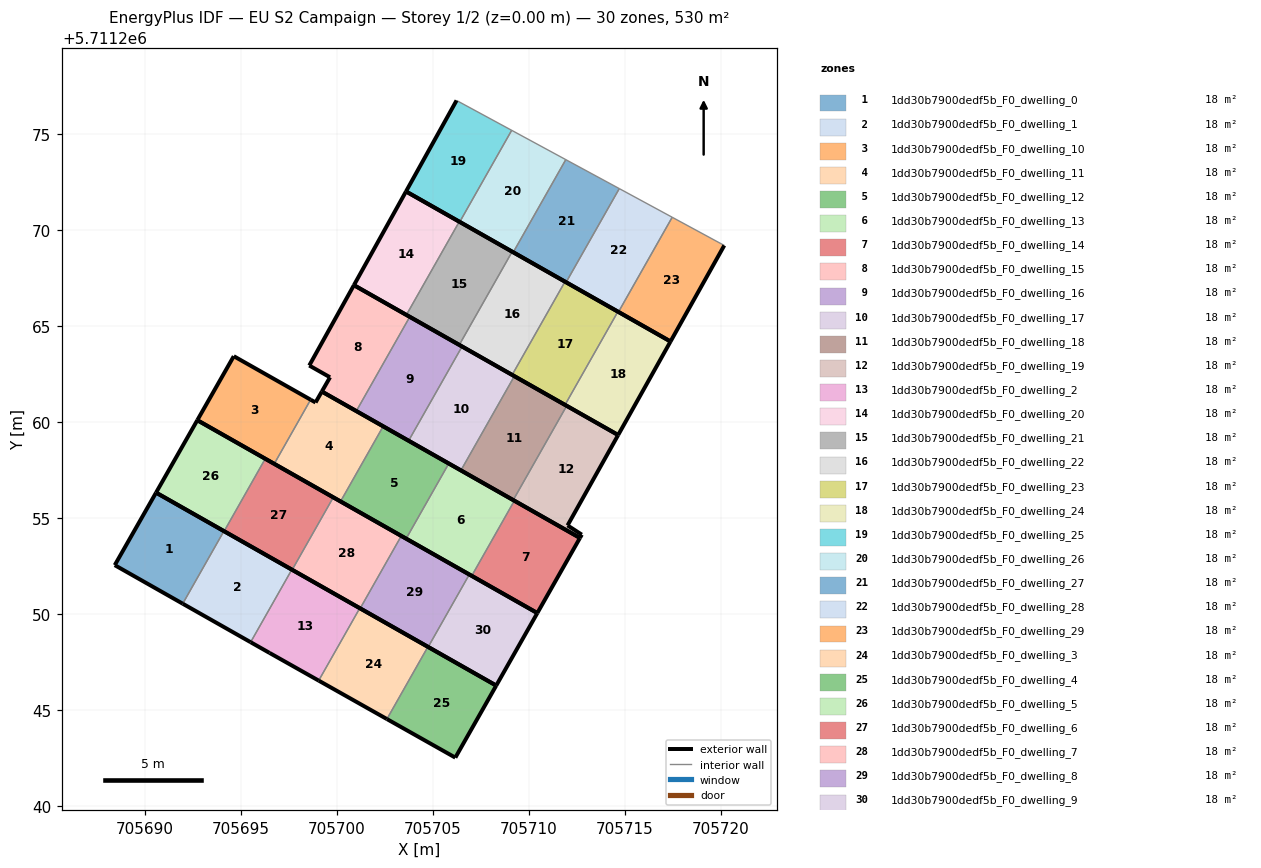
=== STOREY PLAN SPEC (per zone: floor XY polygon, exterior-wall plan segments, windows/doors) ===
zone 1: 1dd30b7900dedf5b_F0_dwelling_0  (17.7 m²)
  floor: (705691.97, 5711250.54) (705694.11, 5711254.32) (705690.58, 5711256.32) (705688.43, 5711252.54)
  exterior wall: (705691.97, 5711250.54) – (705688.43, 5711252.54)  [4.1 m]
  exterior wall: (705688.43, 5711252.54) – (705690.58, 5711256.32)  [4.3 m]
  exterior wall: (705690.58, 5711256.32) – (705694.11, 5711254.32)  [4.1 m]
  interior walls: 1
zone 2: 1dd30b7900dedf5b_F0_dwelling_1  (17.7 m²)
  floor: (705695.50, 5711248.53) (705697.65, 5711252.31) (705694.11, 5711254.32) (705691.97, 5711250.54)
  exterior wall: (705695.50, 5711248.53) – (705691.97, 5711250.54)  [4.1 m]
  exterior wall: (705694.11, 5711254.32) – (705697.65, 5711252.31)  [4.1 m]
  interior walls: 2
zone 3: 1dd30b7900dedf5b_F0_dwelling_10  (17.7 m²)
  floor: (705696.73, 5711257.82) (705698.63, 5711261.17) (705694.63, 5711263.43) (705692.73, 5711260.10)
  exterior wall: (705696.73, 5711257.82) – (705692.73, 5711260.10)  [4.6 m]
  exterior wall: (705692.73, 5711260.10) – (705694.63, 5711263.43)  [3.8 m]
  exterior wall: (705694.63, 5711263.43) – (705698.63, 5711261.17)  [4.6 m]
  interior walls: 1
zone 4: 1dd30b7900dedf5b_F0_dwelling_11  (17.7 m²)
  floor: (705700.19, 5711255.86) (705702.41, 5711259.78) (705699.21, 5711261.59) (705698.89, 5711261.02) (705698.63, 5711261.17) (705696.73, 5711257.82)
  exterior wall: (705700.19, 5711255.86) – (705696.73, 5711257.82)  [4.0 m]
  exterior wall: (705698.63, 5711261.17) – (705698.89, 5711261.02)  [0.3 m]
  exterior wall: (705698.89, 5711261.02) – (705699.21, 5711261.59)  [0.7 m]
  exterior wall: (705699.21, 5711261.59) – (705702.41, 5711259.78)  [3.7 m]
  interior walls: 2
zone 5: 1dd30b7900dedf5b_F0_dwelling_12  (17.7 m²)
  floor: (705703.60, 5711253.92) (705705.83, 5711257.84) (705702.41, 5711259.78) (705700.19, 5711255.86)
  exterior wall: (705702.41, 5711259.78) – (705705.83, 5711257.84)  [3.9 m]
  exterior wall: (705703.60, 5711253.92) – (705700.19, 5711255.86)  [3.9 m]
  interior walls: 2
zone 6: 1dd30b7900dedf5b_F0_dwelling_13  (17.7 m²)
  floor: (705707.02, 5711251.99) (705709.24, 5711255.90) (705705.83, 5711257.84) (705703.60, 5711253.92)
  exterior wall: (705705.83, 5711257.84) – (705709.24, 5711255.90)  [3.9 m]
  exterior wall: (705707.02, 5711251.99) – (705703.60, 5711253.92)  [3.9 m]
  interior walls: 2
zone 7: 1dd30b7900dedf5b_F0_dwelling_14  (17.7 m²)
  floor: (705710.44, 5711250.05) (705712.66, 5711253.96) (705709.24, 5711255.90) (705707.02, 5711251.99)
  exterior wall: (705709.24, 5711255.90) – (705712.66, 5711253.96)  [3.9 m]
  exterior wall: (705712.66, 5711253.96) – (705710.44, 5711250.05)  [4.5 m]
  exterior wall: (705710.44, 5711250.05) – (705707.02, 5711251.99)  [3.9 m]
  interior walls: 1
zone 8: 1dd30b7900dedf5b_F0_dwelling_15  (17.7 m²)
  floor: (705701.01, 5711260.57) (705703.79, 5711265.48) (705700.89, 5711267.13) (705698.56, 5711262.95) (705699.64, 5711262.33) (705699.21, 5711261.59)
  exterior wall: (705701.01, 5711260.57) – (705699.21, 5711261.59)  [2.1 m]
  exterior wall: (705699.21, 5711261.59) – (705699.64, 5711262.33)  [0.9 m]
  exterior wall: (705699.64, 5711262.33) – (705698.56, 5711262.95)  [1.2 m]
  exterior wall: (705698.56, 5711262.95) – (705700.89, 5711267.13)  [4.8 m]
  exterior wall: (705700.89, 5711267.13) – (705703.79, 5711265.48)  [3.3 m]
  interior walls: 1
zone 9: 1dd30b7900dedf5b_F0_dwelling_16  (17.7 m²)
  floor: (705703.73, 5711259.03) (705706.52, 5711263.94) (705703.79, 5711265.48) (705701.01, 5711260.57)
  exterior wall: (705703.79, 5711265.48) – (705706.52, 5711263.94)  [3.1 m]
  exterior wall: (705703.73, 5711259.03) – (705701.01, 5711260.57)  [3.1 m]
  interior walls: 2
zone 10: 1dd30b7900dedf5b_F0_dwelling_17  (17.7 m²)
  floor: (705706.46, 5711257.48) (705709.24, 5711262.39) (705706.52, 5711263.94) (705703.73, 5711259.03)
  exterior wall: (705706.52, 5711263.94) – (705709.24, 5711262.39)  [3.1 m]
  exterior wall: (705706.46, 5711257.48) – (705703.73, 5711259.03)  [3.1 m]
  interior walls: 2
zone 11: 1dd30b7900dedf5b_F0_dwelling_18  (17.7 m²)
  floor: (705709.18, 5711255.93) (705711.97, 5711260.84) (705709.24, 5711262.39) (705706.46, 5711257.48)
  exterior wall: (705709.24, 5711262.39) – (705711.97, 5711260.84)  [3.1 m]
  exterior wall: (705709.18, 5711255.93) – (705706.46, 5711257.48)  [3.1 m]
  interior walls: 2
zone 12: 1dd30b7900dedf5b_F0_dwelling_19  (17.7 m²)
  floor: (705712.76, 5711254.13) (705712.01, 5711254.62) (705714.65, 5711259.32) (705711.97, 5711260.84) (705709.18, 5711255.93) (705712.66, 5711253.96)
  exterior wall: (705712.76, 5711254.13) – (705712.66, 5711253.96)  [0.2 m]
  exterior wall: (705712.66, 5711253.96) – (705709.18, 5711255.93)  [4.0 m]
  exterior wall: (705711.97, 5711260.84) – (705714.65, 5711259.32)  [3.1 m]
  exterior wall: (705714.65, 5711259.32) – (705712.01, 5711254.62)  [5.4 m]
  exterior wall: (705712.01, 5711254.62) – (705712.76, 5711254.13)  [0.9 m]
  interior walls: 1
zone 13: 1dd30b7900dedf5b_F0_dwelling_2  (17.7 m²)
  floor: (705699.05, 5711246.53) (705701.19, 5711250.30) (705697.65, 5711252.31) (705695.50, 5711248.53) (705696.49, 5711247.97)
  exterior wall: (705697.65, 5711252.31) – (705701.19, 5711250.30)  [4.1 m]
  exterior wall: (705699.05, 5711246.53) – (705696.49, 5711247.97)  [2.9 m]
  exterior wall: (705696.49, 5711247.97) – (705695.50, 5711248.53)  [1.1 m]
  interior walls: 2
zone 14: 1dd30b7900dedf5b_F0_dwelling_20  (17.7 m²)
  floor: (705703.62, 5711265.58) (705706.37, 5711270.44) (705703.60, 5711272.01) (705700.89, 5711267.13)
  exterior wall: (705700.89, 5711267.13) – (705703.60, 5711272.01)  [5.6 m]
  exterior wall: (705703.60, 5711272.01) – (705706.37, 5711270.44)  [3.2 m]
  exterior wall: (705703.62, 5711265.58) – (705700.89, 5711267.13)  [3.1 m]
  interior walls: 1
zone 15: 1dd30b7900dedf5b_F0_dwelling_21  (17.7 m²)
  floor: (705706.37, 5711264.02) (705709.13, 5711268.88) (705706.37, 5711270.44) (705703.62, 5711265.58)
  exterior wall: (705706.37, 5711270.44) – (705709.13, 5711268.88)  [3.2 m]
  exterior wall: (705706.37, 5711264.02) – (705703.62, 5711265.58)  [3.2 m]
  interior walls: 2
zone 16: 1dd30b7900dedf5b_F0_dwelling_22  (17.7 m²)
  floor: (705709.13, 5711262.46) (705711.88, 5711267.31) (705709.13, 5711268.88) (705706.37, 5711264.02)
  exterior wall: (705709.13, 5711268.88) – (705711.88, 5711267.31)  [3.2 m]
  exterior wall: (705709.13, 5711262.46) – (705706.37, 5711264.02)  [3.2 m]
  interior walls: 2
zone 17: 1dd30b7900dedf5b_F0_dwelling_23  (17.7 m²)
  floor: (705711.88, 5711260.89) (705714.64, 5711265.75) (705711.88, 5711267.31) (705709.13, 5711262.46)
  exterior wall: (705711.88, 5711267.31) – (705714.64, 5711265.75)  [3.2 m]
  exterior wall: (705711.88, 5711260.89) – (705709.13, 5711262.46)  [3.2 m]
  interior walls: 2
zone 18: 1dd30b7900dedf5b_F0_dwelling_24  (17.7 m²)
  floor: (705714.65, 5711259.32) (705717.38, 5711264.20) (705714.64, 5711265.75) (705711.88, 5711260.89)
  exterior wall: (705714.64, 5711265.75) – (705717.38, 5711264.20)  [3.2 m]
  exterior wall: (705717.38, 5711264.20) – (705714.65, 5711259.32)  [5.6 m]
  exterior wall: (705714.65, 5711259.32) – (705711.88, 5711260.89)  [3.2 m]
  interior walls: 1
zone 19: 1dd30b7900dedf5b_F0_dwelling_25  (17.7 m²)
  floor: (705706.40, 5711270.43) (705709.10, 5711275.20) (705706.23, 5711276.75) (705703.60, 5711272.01)
  exterior wall: (705703.60, 5711272.01) – (705706.23, 5711276.75)  [5.4 m]
  exterior wall: (705706.40, 5711270.43) – (705703.60, 5711272.01)  [3.2 m]
  interior walls: 2
zone 20: 1dd30b7900dedf5b_F0_dwelling_26  (17.7 m²)
  floor: (705709.19, 5711268.84) (705711.92, 5711273.67) (705709.10, 5711275.20) (705706.40, 5711270.43)
  exterior wall: (705709.19, 5711268.84) – (705706.40, 5711270.43)  [3.2 m]
  interior walls: 3
zone 21: 1dd30b7900dedf5b_F0_dwelling_27  (17.7 m²)
  floor: (705711.94, 5711267.28) (705714.71, 5711272.16) (705711.92, 5711273.67) (705709.19, 5711268.84)
  exterior wall: (705711.94, 5711267.28) – (705709.19, 5711268.84)  [3.2 m]
  interior walls: 3
zone 22: 1dd30b7900dedf5b_F0_dwelling_28  (17.7 m²)
  floor: (705714.67, 5711265.74) (705717.47, 5711270.67) (705714.71, 5711272.16) (705711.94, 5711267.28)
  exterior wall: (705714.67, 5711265.74) – (705711.94, 5711267.28)  [3.1 m]
  interior walls: 3
zone 23: 1dd30b7900dedf5b_F0_dwelling_29  (17.7 m²)
  floor: (705717.38, 5711264.20) (705720.18, 5711269.20) (705717.47, 5711270.67) (705714.67, 5711265.74)
  exterior wall: (705720.18, 5711269.20) – (705717.38, 5711264.20)  [5.7 m]
  exterior wall: (705717.38, 5711264.20) – (705714.67, 5711265.74)  [3.1 m]
  interior walls: 2
zone 24: 1dd30b7900dedf5b_F0_dwelling_3  (17.7 m²)
  floor: (705702.60, 5711244.53) (705704.74, 5711248.29) (705701.19, 5711250.30) (705699.05, 5711246.53)
  exterior wall: (705702.60, 5711244.53) – (705699.05, 5711246.53)  [4.1 m]
  exterior wall: (705701.19, 5711250.30) – (705704.74, 5711248.29)  [4.1 m]
  interior walls: 2
zone 25: 1dd30b7900dedf5b_F0_dwelling_4  (17.7 m²)
  floor: (705706.17, 5711242.52) (705708.30, 5711246.27) (705704.74, 5711248.29) (705702.60, 5711244.53)
  exterior wall: (705708.30, 5711246.27) – (705706.17, 5711242.52)  [4.3 m]
  exterior wall: (705706.17, 5711242.52) – (705702.60, 5711244.53)  [4.1 m]
  exterior wall: (705704.74, 5711248.29) – (705708.30, 5711246.27)  [4.1 m]
  interior walls: 1
zone 26: 1dd30b7900dedf5b_F0_dwelling_5  (17.7 m²)
  floor: (705694.12, 5711254.31) (705696.27, 5711258.09) (705692.73, 5711260.10) (705690.58, 5711256.32)
  exterior wall: (705694.12, 5711254.31) – (705690.58, 5711256.32)  [4.1 m]
  exterior wall: (705690.58, 5711256.32) – (705692.73, 5711260.10)  [4.3 m]
  exterior wall: (705692.73, 5711260.10) – (705696.27, 5711258.09)  [4.1 m]
  interior walls: 1
zone 27: 1dd30b7900dedf5b_F0_dwelling_6  (17.7 m²)
  floor: (705697.67, 5711252.30) (705699.81, 5711256.08) (705696.27, 5711258.09) (705694.12, 5711254.31)
  exterior wall: (705697.67, 5711252.30) – (705694.12, 5711254.31)  [4.1 m]
  exterior wall: (705696.27, 5711258.09) – (705699.81, 5711256.08)  [4.1 m]
  interior walls: 2
zone 28: 1dd30b7900dedf5b_F0_dwelling_7  (17.7 m²)
  floor: (705701.21, 5711250.29) (705703.35, 5711254.07) (705699.81, 5711256.08) (705697.67, 5711252.30)
  exterior wall: (705701.21, 5711250.29) – (705697.67, 5711252.30)  [4.1 m]
  exterior wall: (705699.81, 5711256.08) – (705703.35, 5711254.07)  [4.1 m]
  interior walls: 2
zone 29: 1dd30b7900dedf5b_F0_dwelling_8  (17.7 m²)
  floor: (705704.75, 5711248.28) (705706.90, 5711252.06) (705703.35, 5711254.07) (705701.21, 5711250.29)
  exterior wall: (705704.75, 5711248.28) – (705701.21, 5711250.29)  [4.1 m]
  exterior wall: (705703.35, 5711254.07) – (705706.90, 5711252.06)  [4.1 m]
  interior walls: 2
zone 30: 1dd30b7900dedf5b_F0_dwelling_9  (17.7 m²)
  floor: (705708.30, 5711246.27) (705710.44, 5711250.05) (705706.90, 5711252.06) (705704.75, 5711248.28)
  exterior wall: (705710.44, 5711250.05) – (705708.30, 5711246.27)  [4.3 m]
  exterior wall: (705708.30, 5711246.27) – (705704.75, 5711248.28)  [4.1 m]
  exterior wall: (705706.90, 5711252.06) – (705710.44, 5711250.05)  [4.1 m]
  interior walls: 1

=== DERIVED (storey summary) ===
Building: EU S2 Campaign
Storey: 1 of 2  (floor level z = 0.00 m)
Storey gross floor area: 530.5 m²
Zones on this storey: 30
  - 1dd30b7900dedf5b_F0_dwelling_0: floor 17.7 m²; exterior wall 12.5 m (37.4 m²); WWR 0.0%
  - 1dd30b7900dedf5b_F0_dwelling_1: floor 17.7 m²; exterior wall 8.1 m (24.4 m²); WWR 0.0%
  - 1dd30b7900dedf5b_F0_dwelling_10: floor 17.7 m²; exterior wall 13.0 m (39.1 m²); WWR 0.0%
  - 1dd30b7900dedf5b_F0_dwelling_11: floor 17.7 m²; exterior wall 8.6 m (25.8 m²); WWR 0.0%
  - 1dd30b7900dedf5b_F0_dwelling_12: floor 17.7 m²; exterior wall 7.9 m (23.6 m²); WWR 0.0%
  - 1dd30b7900dedf5b_F0_dwelling_13: floor 17.7 m²; exterior wall 7.9 m (23.6 m²); WWR 0.0%
  - 1dd30b7900dedf5b_F0_dwelling_14: floor 17.7 m²; exterior wall 12.4 m (37.1 m²); WWR 0.0%
  - 1dd30b7900dedf5b_F0_dwelling_15: floor 17.7 m²; exterior wall 12.3 m (36.9 m²); WWR 0.0%
  - 1dd30b7900dedf5b_F0_dwelling_16: floor 17.7 m²; exterior wall 6.3 m (18.8 m²); WWR 0.0%
  - 1dd30b7900dedf5b_F0_dwelling_17: floor 17.7 m²; exterior wall 6.3 m (18.8 m²); WWR 0.0%
  - 1dd30b7900dedf5b_F0_dwelling_18: floor 17.7 m²; exterior wall 6.3 m (18.8 m²); WWR 0.0%
  - 1dd30b7900dedf5b_F0_dwelling_19: floor 17.7 m²; exterior wall 13.6 m (40.7 m²); WWR 0.0%
  - 1dd30b7900dedf5b_F0_dwelling_2: floor 17.7 m²; exterior wall 8.1 m (24.4 m²); WWR 0.0%
  - 1dd30b7900dedf5b_F0_dwelling_20: floor 17.7 m²; exterior wall 11.9 m (35.8 m²); WWR 0.0%
  - 1dd30b7900dedf5b_F0_dwelling_21: floor 17.7 m²; exterior wall 6.3 m (19.0 m²); WWR 0.0%
  - 1dd30b7900dedf5b_F0_dwelling_22: floor 17.7 m²; exterior wall 6.3 m (19.0 m²); WWR 0.0%
  - 1dd30b7900dedf5b_F0_dwelling_23: floor 17.7 m²; exterior wall 6.3 m (19.0 m²); WWR 0.0%
  - 1dd30b7900dedf5b_F0_dwelling_24: floor 17.7 m²; exterior wall 11.9 m (35.8 m²); WWR 0.0%
  - 1dd30b7900dedf5b_F0_dwelling_25: floor 17.7 m²; exterior wall 8.6 m (25.9 m²); WWR 0.0%
  - 1dd30b7900dedf5b_F0_dwelling_26: floor 17.7 m²; exterior wall 3.2 m (9.6 m²); WWR 0.0%
  - 1dd30b7900dedf5b_F0_dwelling_27: floor 17.7 m²; exterior wall 3.2 m (9.5 m²); WWR 0.0%
  - 1dd30b7900dedf5b_F0_dwelling_28: floor 17.7 m²; exterior wall 3.1 m (9.4 m²); WWR 0.0%
  - 1dd30b7900dedf5b_F0_dwelling_29: floor 17.7 m²; exterior wall 8.9 m (26.6 m²); WWR 0.0%
  - 1dd30b7900dedf5b_F0_dwelling_3: floor 17.7 m²; exterior wall 8.2 m (24.5 m²); WWR 0.0%
  - 1dd30b7900dedf5b_F0_dwelling_4: floor 17.7 m²; exterior wall 12.5 m (37.5 m²); WWR 0.0%
  - 1dd30b7900dedf5b_F0_dwelling_5: floor 17.7 m²; exterior wall 12.5 m (37.5 m²); WWR 0.0%
  - 1dd30b7900dedf5b_F0_dwelling_6: floor 17.7 m²; exterior wall 8.1 m (24.4 m²); WWR 0.0%
  - 1dd30b7900dedf5b_F0_dwelling_7: floor 17.7 m²; exterior wall 8.1 m (24.4 m²); WWR 0.0%
  - 1dd30b7900dedf5b_F0_dwelling_8: floor 17.7 m²; exterior wall 8.1 m (24.4 m²); WWR 0.0%
  - 1dd30b7900dedf5b_F0_dwelling_9: floor 17.7 m²; exterior wall 12.5 m (37.5 m²); WWR 0.0%
Zone adjacency (shared interzone walls):
  - 1dd30b7900dedf5b_F0_dwelling_0 ↔ 1dd30b7900dedf5b_F0_dwelling_1
  - 1dd30b7900dedf5b_F0_dwelling_1 ↔ 1dd30b7900dedf5b_F0_dwelling_2
  - 1dd30b7900dedf5b_F0_dwelling_10 ↔ 1dd30b7900dedf5b_F0_dwelling_11
  - 1dd30b7900dedf5b_F0_dwelling_11 ↔ 1dd30b7900dedf5b_F0_dwelling_12
  - 1dd30b7900dedf5b_F0_dwelling_12 ↔ 1dd30b7900dedf5b_F0_dwelling_13
  - 1dd30b7900dedf5b_F0_dwelling_13 ↔ 1dd30b7900dedf5b_F0_dwelling_14
  - 1dd30b7900dedf5b_F0_dwelling_15 ↔ 1dd30b7900dedf5b_F0_dwelling_16
  - 1dd30b7900dedf5b_F0_dwelling_16 ↔ 1dd30b7900dedf5b_F0_dwelling_17
  - 1dd30b7900dedf5b_F0_dwelling_17 ↔ 1dd30b7900dedf5b_F0_dwelling_18
  - 1dd30b7900dedf5b_F0_dwelling_18 ↔ 1dd30b7900dedf5b_F0_dwelling_19
  - 1dd30b7900dedf5b_F0_dwelling_2 ↔ 1dd30b7900dedf5b_F0_dwelling_3
  - 1dd30b7900dedf5b_F0_dwelling_20 ↔ 1dd30b7900dedf5b_F0_dwelling_21
  - 1dd30b7900dedf5b_F0_dwelling_21 ↔ 1dd30b7900dedf5b_F0_dwelling_22
  - 1dd30b7900dedf5b_F0_dwelling_22 ↔ 1dd30b7900dedf5b_F0_dwelling_23
  - 1dd30b7900dedf5b_F0_dwelling_23 ↔ 1dd30b7900dedf5b_F0_dwelling_24
  - 1dd30b7900dedf5b_F0_dwelling_25 ↔ 1dd30b7900dedf5b_F0_dwelling_26
  - 1dd30b7900dedf5b_F0_dwelling_26 ↔ 1dd30b7900dedf5b_F0_dwelling_27
  - 1dd30b7900dedf5b_F0_dwelling_27 ↔ 1dd30b7900dedf5b_F0_dwelling_28
  - 1dd30b7900dedf5b_F0_dwelling_28 ↔ 1dd30b7900dedf5b_F0_dwelling_29
  - 1dd30b7900dedf5b_F0_dwelling_3 ↔ 1dd30b7900dedf5b_F0_dwelling_4
  - 1dd30b7900dedf5b_F0_dwelling_5 ↔ 1dd30b7900dedf5b_F0_dwelling_6
  - 1dd30b7900dedf5b_F0_dwelling_6 ↔ 1dd30b7900dedf5b_F0_dwelling_7
  - 1dd30b7900dedf5b_F0_dwelling_7 ↔ 1dd30b7900dedf5b_F0_dwelling_8
  - 1dd30b7900dedf5b_F0_dwelling_8 ↔ 1dd30b7900dedf5b_F0_dwelling_9